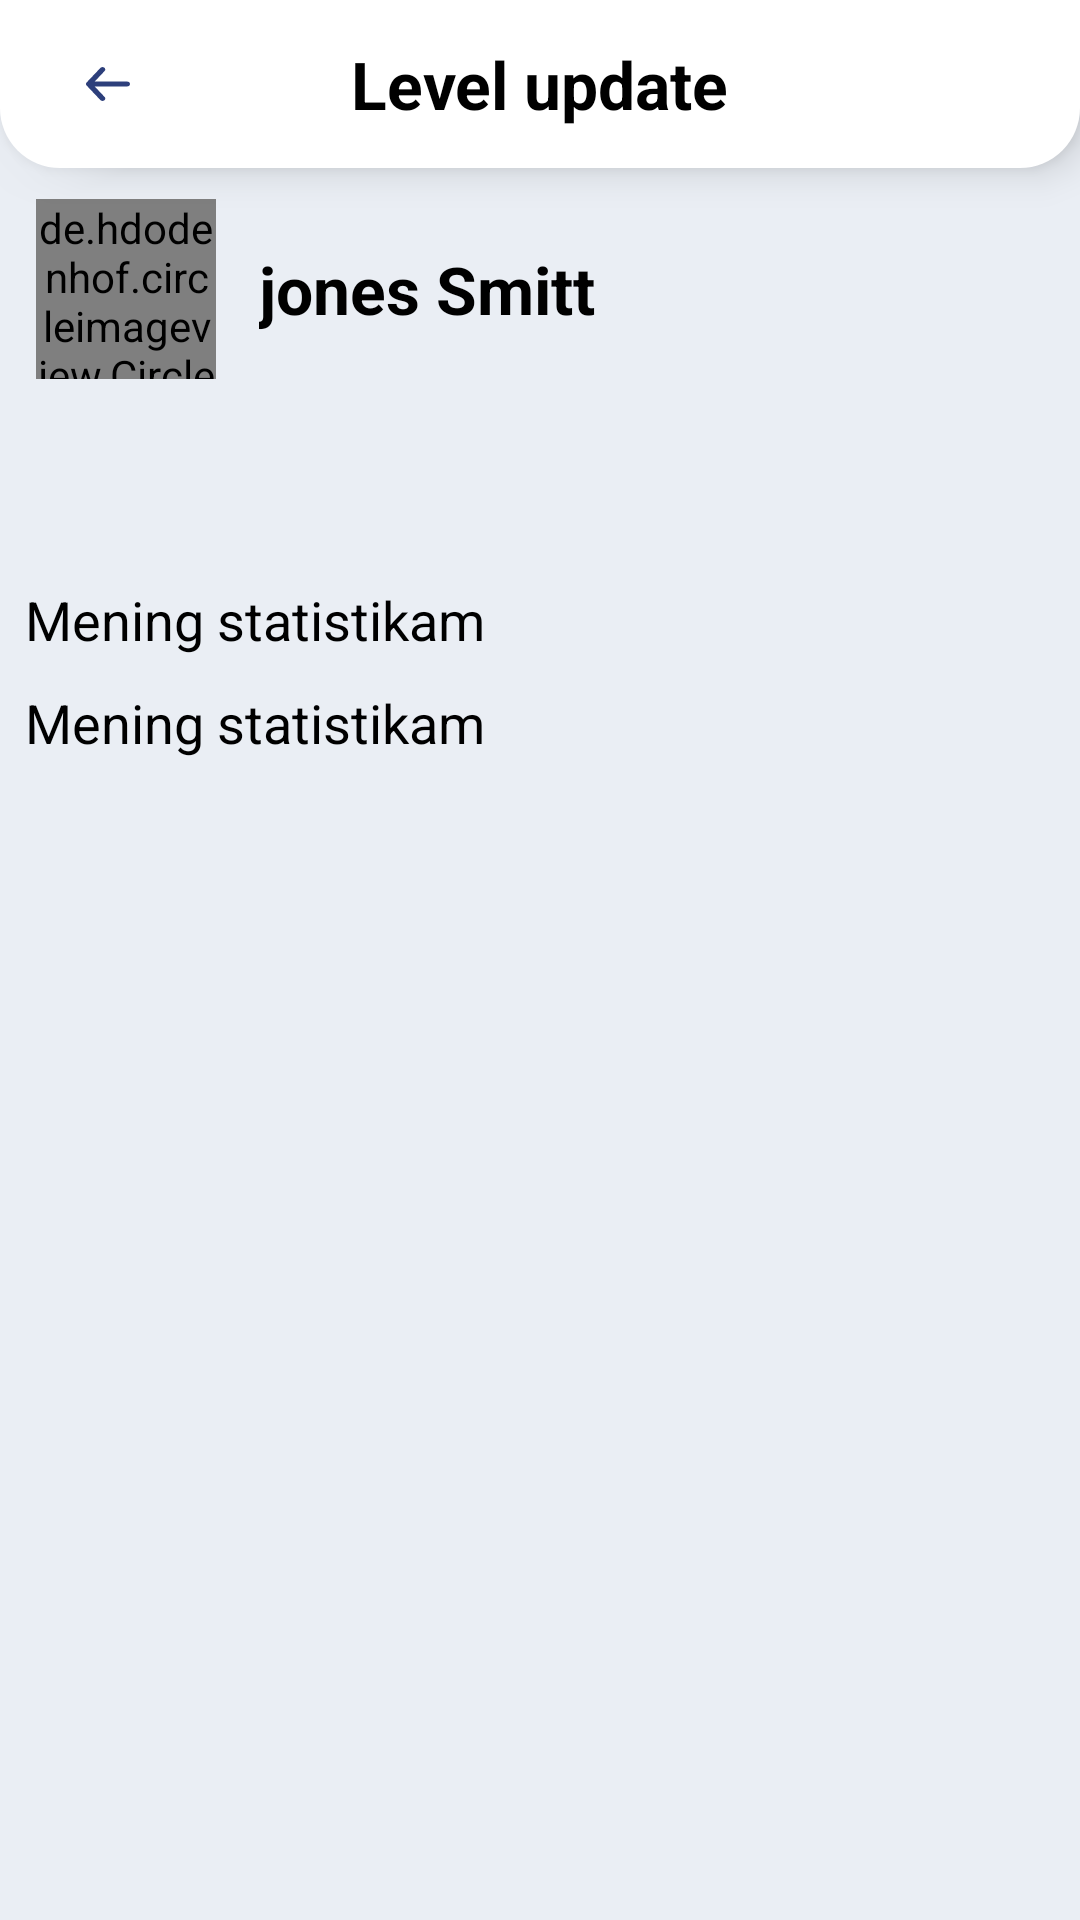

Here is an Android app screen rendered from its layout file. Give the layout XML and the strings, colors and styles it references.
<!-- AndroidManifest.xml: application theme Theme.YoungStar -->
<!-- res/layout/fragment_level_update.xml -->
<?xml version="1.0" encoding="utf-8"?>
<androidx.constraintlayout.widget.ConstraintLayout xmlns:android="http://schemas.android.com/apk/res/android"
    xmlns:app="http://schemas.android.com/apk/res-auto"
    xmlns:tools="http://schemas.android.com/tools"
    android:layout_width="match_parent"
    android:layout_height="match_parent"
    android:background="#EAEEF4"
    tools:context=".presentation.service.LevelUpdateFragment">

    <androidx.constraintlayout.widget.ConstraintLayout
        android:id="@+id/layout1"
        android:layout_width="match_parent"
        android:layout_height="?actionBarSize"
        android:background="@drawable/bg_layout_bottom"
        android:elevation="8dp"
        app:layout_constraintEnd_toEndOf="parent"
        app:layout_constraintStart_toStartOf="parent"
        app:layout_constraintTop_toTopOf="parent">

        <com.google.android.material.card.MaterialCardView
            android:id="@+id/ic_search"
            android:layout_width="40dp"
            android:layout_height="40dp"
            android:clickable="true"
            android:elevation="0dp"
            android:focusable="true"
            android:foreground="?android:selectableItemBackgroundBorderless"
            app:cardBackgroundColor="@android:color/transparent"
            app:cardCornerRadius="20dp"
            app:cardElevation="0dp"
            app:layout_constraintBottom_toBottomOf="parent"
            app:layout_constraintEnd_toEndOf="parent"
            app:layout_constraintHorizontal_bias="0.05"
            app:layout_constraintStart_toStartOf="parent"
            app:layout_constraintTop_toTopOf="parent">

            <ImageView
                android:layout_width="22dp"
                android:layout_height="22dp"
                android:layout_gravity="center"
                android:src="@drawable/ic_back"
                app:tint="#2D3F7B" />
        </com.google.android.material.card.MaterialCardView>

        <TextView
            android:layout_width="wrap_content"
            android:layout_height="wrap_content"
            android:text="Level update"
            android:textColor="@color/black"
            android:textSize="22sp"
            android:textStyle="bold"
            app:layout_constraintBottom_toBottomOf="parent"
            app:layout_constraintEnd_toEndOf="parent"
            app:layout_constraintStart_toStartOf="parent"
            app:layout_constraintTop_toTopOf="parent" />
    </androidx.constraintlayout.widget.ConstraintLayout>

    <de.hdodenhof.circleimageview.CircleImageView
        android:id="@+id/avatar"
        android:layout_width="60dp"
        android:layout_height="60dp"
        android:src="@drawable/ic_avatar"
        app:layout_constraintBottom_toBottomOf="parent"
        app:layout_constraintEnd_toEndOf="parent"
        app:layout_constraintHorizontal_bias="0.04"
        app:layout_constraintStart_toStartOf="parent"
        app:layout_constraintTop_toBottomOf="@id/layout1"
        app:layout_constraintVertical_bias="0.02" />

    <TextView
        android:layout_width="0dp"
        android:layout_height="wrap_content"
        android:ellipsize="end"
        android:maxLines="1"
        android:text="jones Smitt"
        android:textColor="@color/black"
        android:textSize="22sp"
        android:textStyle="bold"
        app:layout_constraintBottom_toBottomOf="@id/avatar"
        app:layout_constraintEnd_toEndOf="parent"
        app:layout_constraintHorizontal_bias="0.2"
        app:layout_constraintStart_toEndOf="@id/avatar"
        app:layout_constraintTop_toTopOf="@id/avatar"
        app:layout_constraintWidth_percent="0.6" />

    <com.google.android.material.tabs.TabLayout
        android:id="@+id/tab_layout"
        android:layout_width="match_parent"
        android:layout_height="wrap_content"
        android:layout_marginTop="10dp"
        android:background="@android:color/transparent"
        android:overScrollMode="never"
        app:layout_constraintTop_toBottomOf="@id/avatar"
        app:tabIndicatorHeight="0dp"
        app:tabMode="scrollable"
        app:tabPaddingStart="20dp"
        app:tabRippleColor="@null" />

    <TextView
        android:id="@+id/tv_my_statistic"
        android:layout_width="wrap_content"
        android:layout_height="wrap_content"
        android:layout_marginTop="10dp"
        android:text="Mening statistikam"
        android:textColor="@color/black"
        android:textSize="18sp"
        app:layout_constraintEnd_toEndOf="parent"
        app:layout_constraintHorizontal_bias="0.04"
        app:layout_constraintStart_toStartOf="parent"
        app:layout_constraintTop_toBottomOf="@id/tab_layout" />

    <androidx.recyclerview.widget.RecyclerView
        android:id="@+id/rv_games_history"
        android:layout_width="0dp"
        android:layout_height="wrap_content"
        android:orientation="horizontal"
        app:layoutManager="androidx.recyclerview.widget.LinearLayoutManager"
        app:layout_constraintEnd_toEndOf="parent"
        app:layout_constraintStart_toStartOf="parent"
        app:layout_constraintTop_toBottomOf="@id/tv_my_statistic"
        tools:listitem="@layout/item_games_history" />

    <TextView
        android:id="@+id/tv_my_games"
        android:layout_width="wrap_content"
        android:layout_height="wrap_content"
        android:layout_marginTop="10dp"
        android:text="Mening statistikam"
        android:textColor="@color/black"
        android:textSize="18sp"
        app:layout_constraintEnd_toEndOf="parent"
        app:layout_constraintHorizontal_bias="0.04"
        app:layout_constraintStart_toStartOf="parent"
        app:layout_constraintTop_toBottomOf="@id/rv_games_history" />

    <androidx.recyclerview.widget.RecyclerView
        android:layout_width="0dp"
        android:layout_height="wrap_content"
        app:layoutManager="androidx.recyclerview.widget.LinearLayoutManager"
        app:layout_constraintEnd_toEndOf="parent"
        app:layout_constraintStart_toStartOf="parent"
        app:layout_constraintTop_toBottomOf="@id/tv_my_games"
        app:layout_constraintWidth_percent="0.96"
        tools:listitem="@layout/item_games" />
</androidx.constraintlayout.widget.ConstraintLayout>
<!-- res/layout/item_games_history.xml (included above) -->
<?xml version="1.0" encoding="utf-8"?>
<com.google.android.material.card.MaterialCardView xmlns:android="http://schemas.android.com/apk/res/android"
    xmlns:app="http://schemas.android.com/apk/res-auto"
    android:layout_width="wrap_content"
    android:layout_height="wrap_content"
    android:background="@color/white"
    app:cardCornerRadius="8dp"
    app:cardUseCompatPadding="true">

    <LinearLayout
        android:layout_width="wrap_content"
        android:layout_height="wrap_content"
        android:orientation="vertical"
        android:padding="10dp">

        <TextView
            android:layout_width="wrap_content"
            android:layout_height="wrap_content"
            android:text="124"
            android:textColor="@android:color/darker_gray"
            android:textSize="40sp" />

        <TextView
            android:layout_width="wrap_content"
            android:layout_height="wrap_content"
            android:text="Umumiy o’yinlar soni"
            android:textColor="@android:color/black"
            android:textSize="20sp"
            android:textStyle="bold" />
    </LinearLayout>

</com.google.android.material.card.MaterialCardView>
<!-- res/layout/item_games.xml (included above) -->
<?xml version="1.0" encoding="utf-8"?>
<com.google.android.material.card.MaterialCardView xmlns:android="http://schemas.android.com/apk/res/android"
    xmlns:app="http://schemas.android.com/apk/res-auto"
    android:layout_width="match_parent"
    android:layout_height="wrap_content"
    android:background="@color/white"
    app:cardCornerRadius="8dp"
    app:cardUseCompatPadding="true">

    <androidx.constraintlayout.widget.ConstraintLayout
        android:layout_width="match_parent"
        android:layout_height="wrap_content"
        android:padding="10dp">


        <ImageView
            android:id="@+id/photo"
            android:layout_width="60dp"
            android:layout_height="60dp"
            android:src="@drawable/ic_game"
            app:layout_constraintBottom_toBottomOf="parent"
            app:layout_constraintStart_toStartOf="parent"
            app:layout_constraintTop_toTopOf="parent" />

        <TextView
            android:id="@+id/name"
            android:layout_width="0dp"
            android:layout_height="wrap_content"
            android:ellipsize="end"
            android:maxLines="1"
            android:text="Santiogo Bernabeu"
            android:textColor="@color/black"
            android:textSize="20sp"
            android:textStyle="bold"
            app:layout_constraintBottom_toTopOf="@id/time"
            app:layout_constraintEnd_toEndOf="parent"
            app:layout_constraintStart_toEndOf="@id/photo"
            app:layout_constraintTop_toTopOf="parent"
            app:layout_constraintWidth_percent="0.7" />

        <TextView
            android:id="@+id/time"
            android:layout_width="0dp"
            android:layout_height="wrap_content"
            android:ellipsize="end"
            android:maxLines="2"
            android:text="12.10.2021"
            android:textColor="@color/black"
            android:textSize="16sp"
            app:layout_constraintBottom_toBottomOf="@id/photo"
            app:layout_constraintEnd_toEndOf="parent"
            app:layout_constraintStart_toEndOf="@id/photo"
            app:layout_constraintTop_toBottomOf="@id/name"
            app:layout_constraintWidth_percent="0.7" />

    </androidx.constraintlayout.widget.ConstraintLayout>


</com.google.android.material.card.MaterialCardView>
<!-- resources referenced by this layout -->
<resources>
  <!-- drawable bg_layout_bottom (drawable) -->
  <?xml version="1.0" encoding="utf-8"?>
  <shape xmlns:android="http://schemas.android.com/apk/res/android"
      android:shape="rectangle">
  
      <corners
          android:bottomLeftRadius="20dp"
          android:bottomRightRadius="20dp" />
      <solid android:color="@color/white" />
  </shape>
  <!-- drawable ic_avatar: png bitmap (drawable, 12408 bytes) -->
  <!-- drawable ic_back (drawable-v24) -->
  <vector xmlns:android="http://schemas.android.com/apk/res/android"
      android:width="43dp"
      android:height="38dp"
      android:viewportWidth="43"
      android:viewportHeight="38">
    <path
        android:pathData="M34.0417,17.4167H12.7925L19.2963,10.5133C19.6004,10.19 19.7467,9.7731 19.703,9.3544C19.6593,8.9358 19.4292,8.5496 19.0634,8.2808C18.6975,8.0121 18.2258,7.8828 17.752,7.9214C17.2782,7.96 16.8412,8.1633 16.5371,8.4867L7.5788,17.9867C7.5185,18.0622 7.4646,18.1416 7.4175,18.2242C7.4175,18.3033 7.4175,18.3508 7.2921,18.43C7.2109,18.6115 7.1684,18.8048 7.1667,19C7.1684,19.1952 7.2109,19.3884 7.2921,19.57C7.2921,19.6492 7.2921,19.6967 7.4175,19.7758C7.4646,19.8584 7.5185,19.9378 7.5788,20.0133L16.5371,29.5133C16.7056,29.6921 16.9165,29.8358 17.155,29.9343C17.3934,30.0328 17.6535,30.0837 17.9167,30.0833C18.3353,30.084 18.741,29.9552 19.0634,29.7192C19.2448,29.5862 19.3947,29.423 19.5047,29.2388C19.6146,29.0546 19.6823,28.853 19.7039,28.6456C19.7256,28.4382 19.7007,28.2291 19.6307,28.0302C19.5608,27.8314 19.4471,27.6466 19.2963,27.4867L12.7925,20.5833H34.0417C34.5169,20.5833 34.9726,20.4165 35.3086,20.1196C35.6446,19.8226 35.8334,19.4199 35.8334,19C35.8334,18.5801 35.6446,18.1773 35.3086,17.8804C34.9726,17.5835 34.5169,17.4167 34.0417,17.4167Z"
        android:fillColor="#ffffff"/>
  </vector>
  <!-- drawable ic_game: vector/xml drawable (drawable, 10219 chars, omitted) -->
  <style name="Theme.YoungStar" parent="Theme.MaterialComponents.DayNight.NoActionBar">
          
          <item name="colorPrimary">@color/purple_500</item>
          <item name="colorPrimaryVariant">@color/purple_700</item>
          <item name="colorOnPrimary">@color/white</item>
          
          <item name="colorSecondary">@color/teal_200</item>
          <item name="colorSecondaryVariant">@color/teal_700</item>
          <item name="colorOnSecondary">@color/black</item>
          
          <item name="android:statusBarColor" tools:targetApi="l">?attr/colorPrimaryVariant</item>
          
      </style>
  <!-- not gathered from this repository: default colours our renderer supplied (Android Studio template values) -->
  <color name="purple_500">#FF6200EE</color>
  <color name="purple_700">#FF3700B3</color>
  <color name="teal_200">#FF03DAC5</color>
  <color name="teal_700">#FF018786</color>
  <color name="black">#FF000000</color>
  <color name="white">#FFFFFFFF</color>
</resources>
